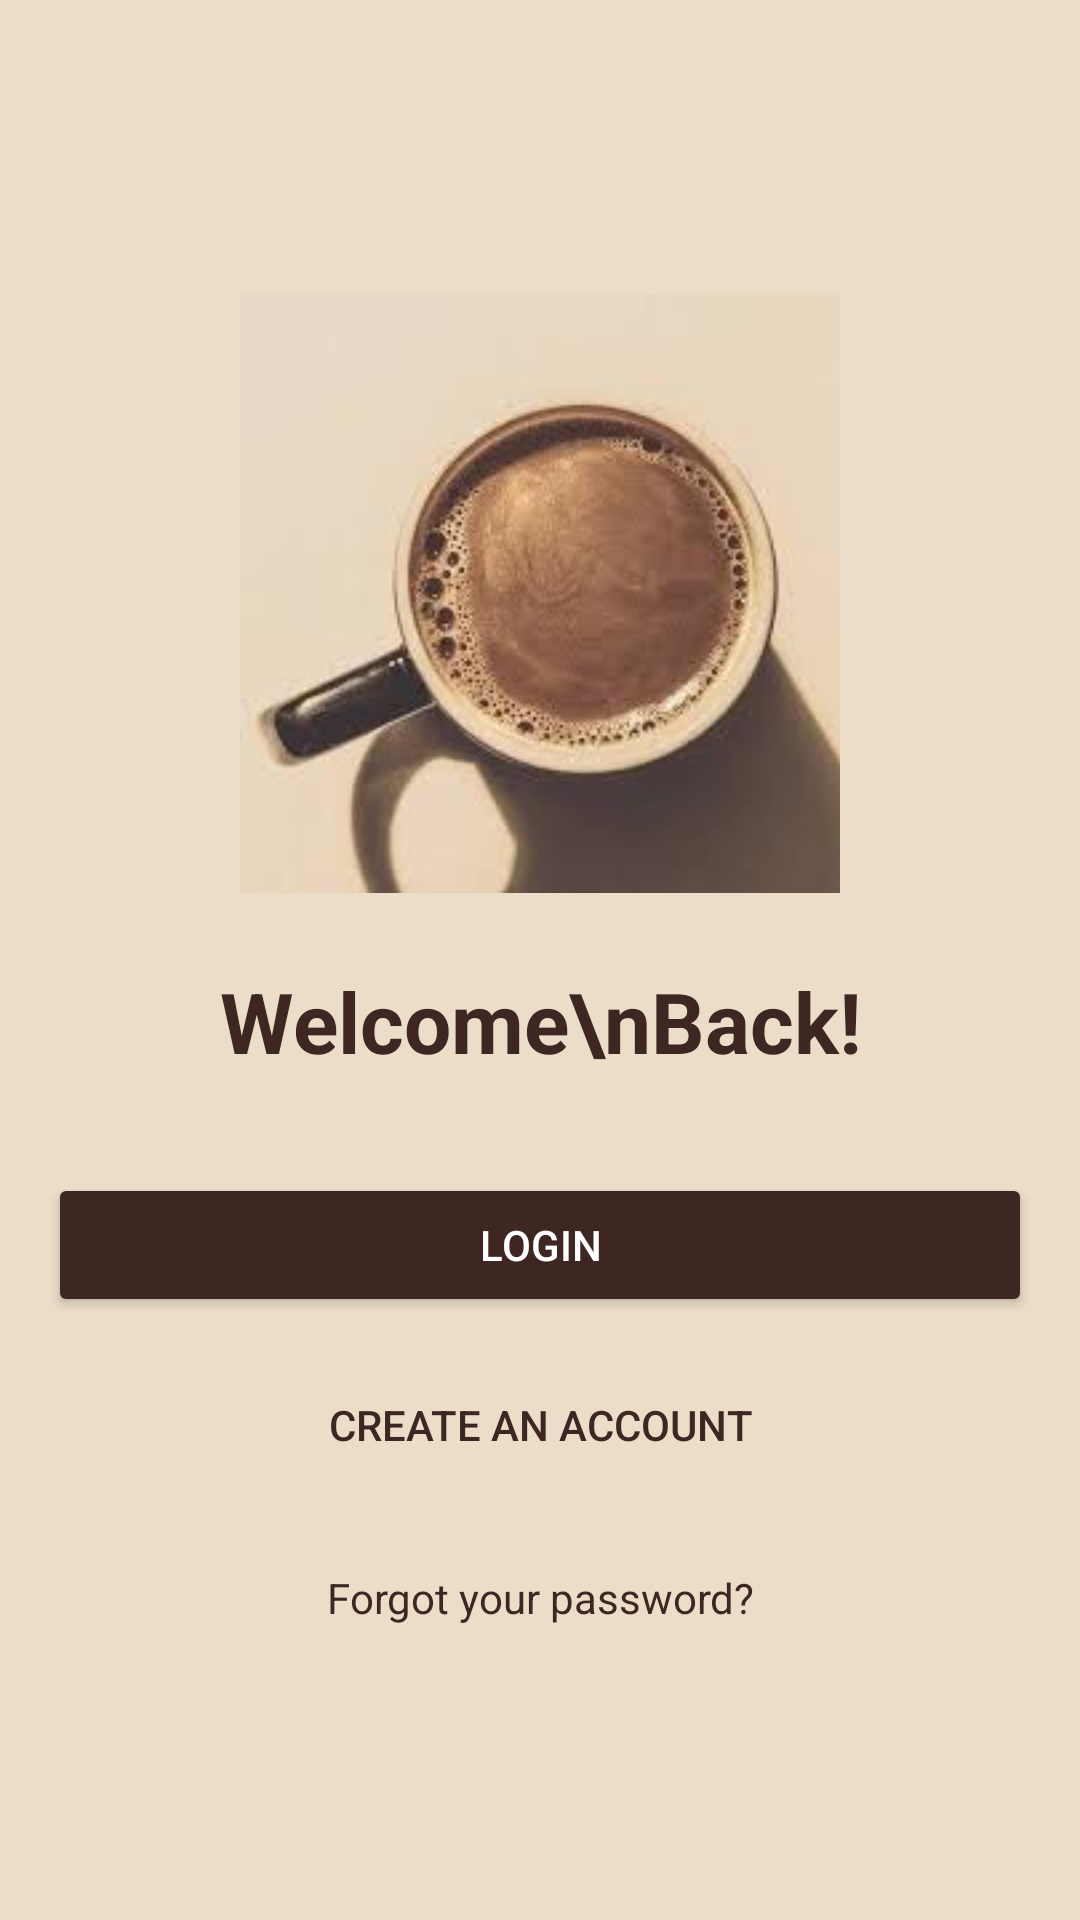

Android layout source for this screen:
<!-- AndroidManifest.xml: application theme Theme.Coffeestore -->
<!-- res/layout/activity_login.xml -->
<?xml version="1.0" encoding="utf-8"?>
<LinearLayout
    xmlns:android="http://schemas.android.com/apk/res/android"
    android:layout_width="match_parent"
    android:layout_height="match_parent"
    android:orientation="vertical"
    android:gravity="center"
    android:background="#EBDDC8"
    android:padding="16dp">

    
    <ImageView
        android:id="@+id/coffeeImage"
        android:layout_width="200dp"
        android:layout_height="200dp"
        android:src="@drawable/coffee_image"
        android:scaleType="centerCrop"
        android:layout_marginBottom="24dp"
        android:contentDescription="Coffee Image" />

    
    <TextView
        android:id="@+id/welcomeText"
        android:layout_width="wrap_content"
        android:layout_height="wrap_content"
        android:text="Welcome\nBack!"
        android:textSize="28sp"
        android:textColor="#3E2723"
        android:gravity="center"
        android:textStyle="bold"
        android:layout_marginBottom="32dp" />

    
    <Button
        android:id="@+id/loginButton"
        android:layout_width="match_parent"
        android:layout_height="wrap_content"
        android:text="Login"
        android:backgroundTint="#3E2723"
        android:textColor="#FFFFFF"
        android:layout_marginBottom="12dp" />

    
    <Button
        android:id="@+id/createAccountButton"
        android:layout_width="match_parent"
        android:layout_height="wrap_content"
        android:text="Create an account"
        android:textColor="#3E2723"
        android:backgroundTint="#EBDDC8"
        android:layout_marginBottom="16dp"
        android:background="@drawable/button_outline" />

    
    <TextView
        android:id="@+id/forgotPasswordText"
        android:layout_width="wrap_content"
        android:layout_height="wrap_content"
        android:text="Forgot your password?"
        android:textSize="14sp"
        android:textColor="#3E2723"
        android:gravity="center"
        android:layout_marginTop="8dp" />
</LinearLayout>
<!-- resources referenced by this layout -->
<resources>
  <!-- drawable button_outline (drawable) -->
  <shape xmlns:android="http://schemas.android.com/apk/res/android">
      <solid android:color="@android:color/transparent" />
      <stroke android:width="2dp" android:color="#3E2723" />
      <corners android:radius="8dp" />
  </shape>
  <!-- drawable coffee_image: png bitmap (drawable, 65180 bytes) -->
  <style name="Theme.Coffeestore" parent="Base.Theme.Coffeestore" />
  <style name="Base.Theme.Coffeestore" parent="Theme.Material3.DayNight.NoActionBar">
          
          
      </style>
</resources>
